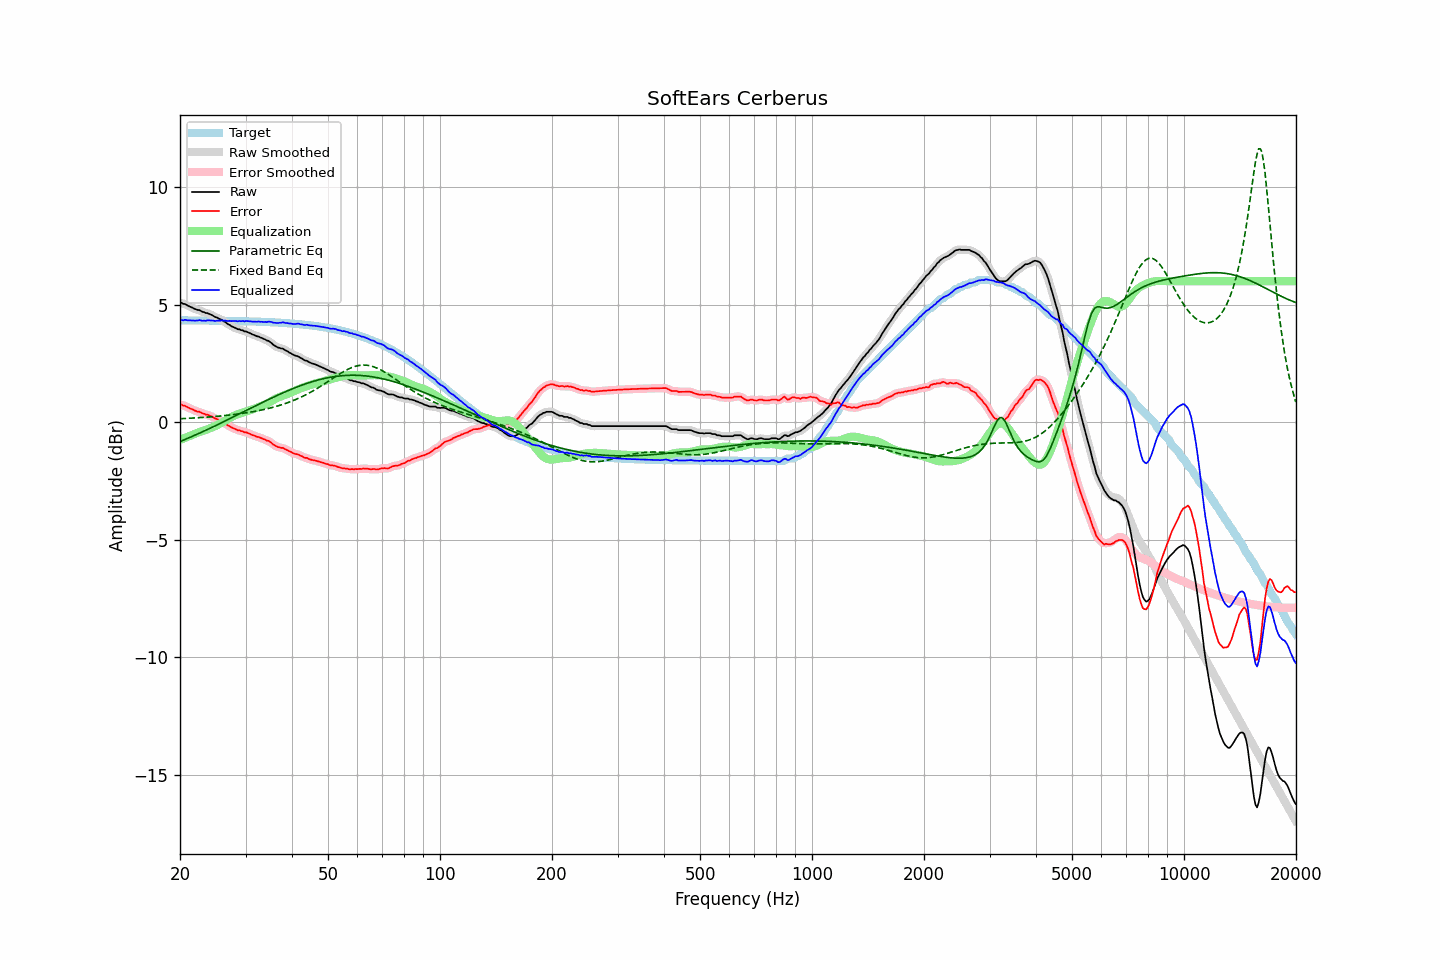

Values plotted in this chart, from the file beside it:
frequency, raw, error, smoothed, error_smoothed, equalization, parametric_eq, fixed_band_eq, equalized_raw, equalized_smoothed, target
20.00, 5.06, 0.73, 5.07, 0.74, -0.76, -0.83, 0.14, 4.30, 4.31, 4.33
20.20, 5.08, 0.75, 5.06, 0.73, -0.73, -0.80, 0.15, 4.35, 4.33, 4.33
20.40, 5.03, 0.70, 5.04, 0.71, -0.70, -0.77, 0.15, 4.33, 4.34, 4.33
20.61, 5.03, 0.70, 5.02, 0.69, -0.68, -0.74, 0.15, 4.36, 4.35, 4.33
20.81, 4.99, 0.66, 4.99, 0.66, -0.65, -0.71, 0.16, 4.34, 4.34, 4.33
21.02, 4.95, 0.62, 4.96, 0.63, -0.62, -0.68, 0.16, 4.33, 4.34, 4.33
21.23, 4.92, 0.59, 4.92, 0.59, -0.59, -0.65, 0.16, 4.33, 4.33, 4.33
21.44, 4.89, 0.56, 4.89, 0.56, -0.57, -0.62, 0.17, 4.33, 4.32, 4.33
21.66, 4.86, 0.53, 4.86, 0.53, -0.53, -0.59, 0.17, 4.33, 4.32, 4.33
21.87, 4.82, 0.49, 4.82, 0.50, -0.50, -0.56, 0.18, 4.32, 4.32, 4.33
22.09, 4.80, 0.47, 4.80, 0.47, -0.48, -0.53, 0.18, 4.32, 4.32, 4.33
22.31, 4.77, 0.44, 4.78, 0.45, -0.45, -0.50, 0.19, 4.32, 4.33, 4.33
22.54, 4.77, 0.45, 4.76, 0.43, -0.42, -0.47, 0.19, 4.35, 4.33, 4.33
22.76, 4.73, 0.41, 4.73, 0.41, -0.40, -0.44, 0.19, 4.33, 4.33, 4.32
22.99, 4.69, 0.37, 4.70, 0.38, -0.38, -0.41, 0.20, 4.31, 4.32, 4.32
23.22, 4.68, 0.36, 4.67, 0.35, -0.36, -0.38, 0.20, 4.32, 4.31, 4.32
23.45, 4.64, 0.32, 4.65, 0.33, -0.33, -0.35, 0.21, 4.31, 4.32, 4.32
23.69, 4.64, 0.32, 4.63, 0.31, -0.31, -0.32, 0.21, 4.33, 4.33, 4.32
23.92, 4.61, 0.29, 4.61, 0.29, -0.28, -0.28, 0.22, 4.33, 4.33, 4.32
24.16, 4.58, 0.26, 4.58, 0.26, -0.25, -0.25, 0.22, 4.33, 4.33, 4.32
24.40, 4.55, 0.23, 4.55, 0.23, -0.23, -0.22, 0.23, 4.32, 4.32, 4.32
24.65, 4.51, 0.19, 4.51, 0.19, -0.20, -0.19, 0.24, 4.31, 4.31, 4.32
24.89, 4.47, 0.15, 4.48, 0.16, -0.17, -0.15, 0.24, 4.30, 4.31, 4.32
25.14, 4.45, 0.13, 4.44, 0.13, -0.13, -0.12, 0.25, 4.32, 4.31, 4.32
25.39, 4.41, 0.09, 4.41, 0.10, -0.10, -0.09, 0.25, 4.31, 4.32, 4.32
25.65, 4.38, 0.07, 4.38, 0.07, -0.06, -0.06, 0.26, 4.32, 4.32, 4.31
25.91, 4.35, 0.04, 4.34, 0.03, -0.02, -0.02, 0.27, 4.33, 4.32, 4.31
26.16, 4.30, -0.01, 4.31, -0.01, 0.02, 0.01, 0.27, 4.32, 4.32, 4.31
26.43, 4.26, -0.05, 4.26, -0.05, 0.06, 0.04, 0.28, 4.32, 4.31, 4.31
26.69, 4.21, -0.10, 4.21, -0.10, 0.10, 0.08, 0.29, 4.31, 4.31, 4.31
26.96, 4.16, -0.15, 4.17, -0.14, 0.14, 0.11, 0.30, 4.30, 4.31, 4.31
27.23, 4.13, -0.18, 4.12, -0.18, 0.18, 0.15, 0.30, 4.31, 4.30, 4.31
27.50, 4.08, -0.23, 4.09, -0.22, 0.22, 0.18, 0.31, 4.30, 4.30, 4.31
27.77, 4.05, -0.25, 4.05, -0.25, 0.25, 0.21, 0.32, 4.30, 4.30, 4.30
28.05, 4.02, -0.28, 4.02, -0.29, 0.28, 0.25, 0.33, 4.30, 4.30, 4.30
28.33, 3.99, -0.31, 3.99, -0.31, 0.31, 0.28, 0.34, 4.30, 4.30, 4.30
28.62, 3.95, -0.35, 3.96, -0.34, 0.34, 0.32, 0.35, 4.29, 4.30, 4.30
28.90, 3.95, -0.35, 3.94, -0.36, 0.36, 0.35, 0.35, 4.31, 4.30, 4.30
29.19, 3.91, -0.39, 3.92, -0.38, 0.38, 0.39, 0.36, 4.29, 4.30, 4.30
29.48, 3.91, -0.39, 3.90, -0.40, 0.40, 0.42, 0.37, 4.31, 4.30, 4.30
29.78, 3.86, -0.43, 3.88, -0.42, 0.42, 0.45, 0.38, 4.28, 4.30, 4.29
30.08, 3.86, -0.43, 3.85, -0.44, 0.44, 0.49, 0.39, 4.30, 4.30, 4.29
30.38, 3.83, -0.46, 3.83, -0.46, 0.47, 0.52, 0.40, 4.30, 4.29, 4.29
30.68, 3.80, -0.49, 3.80, -0.49, 0.49, 0.56, 0.42, 4.29, 4.29, 4.29
30.99, 3.77, -0.51, 3.77, -0.52, 0.52, 0.59, 0.43, 4.29, 4.28, 4.29
31.30, 3.73, -0.55, 3.74, -0.55, 0.54, 0.62, 0.44, 4.27, 4.28, 4.28
31.61, 3.71, -0.57, 3.71, -0.58, 0.57, 0.66, 0.45, 4.28, 4.27, 4.28
31.93, 3.68, -0.60, 3.68, -0.60, 0.59, 0.69, 0.46, 4.27, 4.27, 4.28
32.24, 3.65, -0.63, 3.66, -0.62, 0.62, 0.73, 0.48, 4.27, 4.28, 4.28
32.57, 3.64, -0.63, 3.63, -0.64, 0.64, 0.76, 0.49, 4.28, 4.28, 4.27
32.89, 3.60, -0.67, 3.60, -0.67, 0.67, 0.79, 0.50, 4.27, 4.27, 4.27
33.22, 3.58, -0.69, 3.58, -0.69, 0.69, 0.83, 0.52, 4.27, 4.27, 4.27
33.55, 3.54, -0.73, 3.54, -0.72, 0.72, 0.86, 0.53, 4.26, 4.26, 4.27
33.89, 3.52, -0.74, 3.51, -0.75, 0.75, 0.89, 0.55, 4.27, 4.26, 4.26
34.23, 3.47, -0.79, 3.48, -0.78, 0.78, 0.93, 0.57, 4.25, 4.26, 4.26
34.57, 3.46, -0.80, 3.45, -0.80, 0.82, 0.96, 0.58, 4.28, 4.27, 4.26
34.92, 3.41, -0.84, 3.41, -0.85, 0.86, 0.99, 0.60, 4.27, 4.27, 4.25
35.27, 3.36, -0.89, 3.36, -0.89, 0.90, 1.03, 0.62, 4.26, 4.26, 4.25
35.62, 3.29, -0.96, 3.30, -0.95, 0.94, 1.06, 0.63, 4.23, 4.24, 4.25
35.97, 3.25, -0.99, 3.25, -0.99, 0.98, 1.09, 0.65, 4.23, 4.23, 4.24
... 635 more rows
